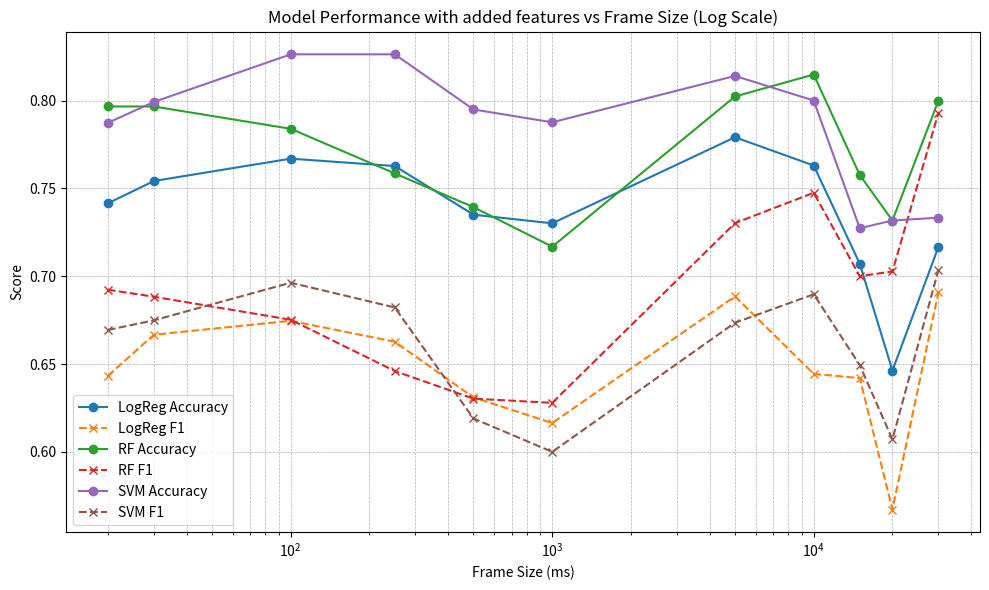

Reproduce this figure in Python.
import matplotlib.pyplot as plt

frame_sizes = [20, 30, 100, 250, 500, 1000, 5000, 10000, 15000, 20000, 30000]

# accuracies_log = [0.6455, 0.6506, 0.6635, 0.6583, 0.6640, 0.6684, 0.7067, 0.7255, 0.7290, 0.7317, 0.7074]
# f1_scores_log = [0.6278, 0.6296, 0.6337, 0.6269, 0.6300, 0.6296, 0.5829, 0.6400, 0.6849, 0.6786, 0.7074]

# accuracies_rf = [0.6799, 0.6829, 0.6788, 0.6661, 0.6618, 0.6589, 0.6693, 0.6894, 0.6898, 0.6477, 0.6352]
# f1_scores_rf = [0.6115, 0.6115, 0.6027, 0.5907, 0.5945, 0.5957, 0.5799, 0.6006, 0.6398, 0.5925, 0.5873]

# accuracies_svm = [0.6635, 0.6736, 0.6824, 0.6996, 0.6890, 0.6916, 0.7186, 0.7576, 0.7245, 0.7575, 0.7556]
# f1_scores_svm = [0.5833, 0.5908, 0.5976, 0.6053, 0.5854, 0.5823, 0.5217, 0.6196, 0.6455, 0.6427, 0.7054]

accuracies_log = [0.7415, 0.7542, 0.7669, 0.7627, 0.7350, 0.7301, 0.7791, 0.7630, 0.7071, 0.6463, 0.7167]
f1_scores_log = [0.6433, 0.6667, 0.6746, 0.6627, 0.6310, 0.6164, 0.6885, 0.6444, 0.6420, 0.5672, 0.6909]

accuracies_rf = [0.7966, 0.7966, 0.7839, 0.7585, 0.7393, 0.7168, 0.8023, 0.8148, 0.7576, 0.7317, 0.8000]
f1_scores_rf = [0.6923, 0.6883, 0.6752, 0.6460, 0.6303, 0.6279, 0.7302, 0.7475, 0.7000, 0.7027, 0.7931]

accuracies_svm = [0.7873, 0.7992, 0.8263, 0.8263, 0.7949, 0.7876, 0.8140, 0.8000, 0.7273, 0.7317, 0.7333]
f1_scores_svm = [0.6694, 0.6749, 0.6963, 0.6822, 0.6190, 0.6000, 0.6735, 0.6897, 0.6494, 0.6071, 0.7037]


plt.figure(figsize=(10, 6))

# Logistic Regression
plt.plot(frame_sizes, accuracies_log, marker='o', label="LogReg Accuracy", linestyle='-')
plt.plot(frame_sizes, f1_scores_log, marker='x', label="LogReg F1", linestyle='--')

# Random Forest
plt.plot(frame_sizes, accuracies_rf, marker='o', label="RF Accuracy", linestyle='-')
plt.plot(frame_sizes, f1_scores_rf, marker='x', label="RF F1", linestyle='--')

# SVM
plt.plot(frame_sizes, accuracies_svm, marker='o', label="SVM Accuracy", linestyle='-')
plt.plot(frame_sizes, f1_scores_svm, marker='x', label="SVM F1", linestyle='--')

plt.xlabel("Frame Size (ms)")
plt.ylabel("Score")
plt.title("Model Performance with added features vs Frame Size (Log Scale)")
plt.xscale("log")
plt.legend()
plt.grid(True, which="both", linestyle="--", linewidth=0.5)
plt.tight_layout()
plt.show()
